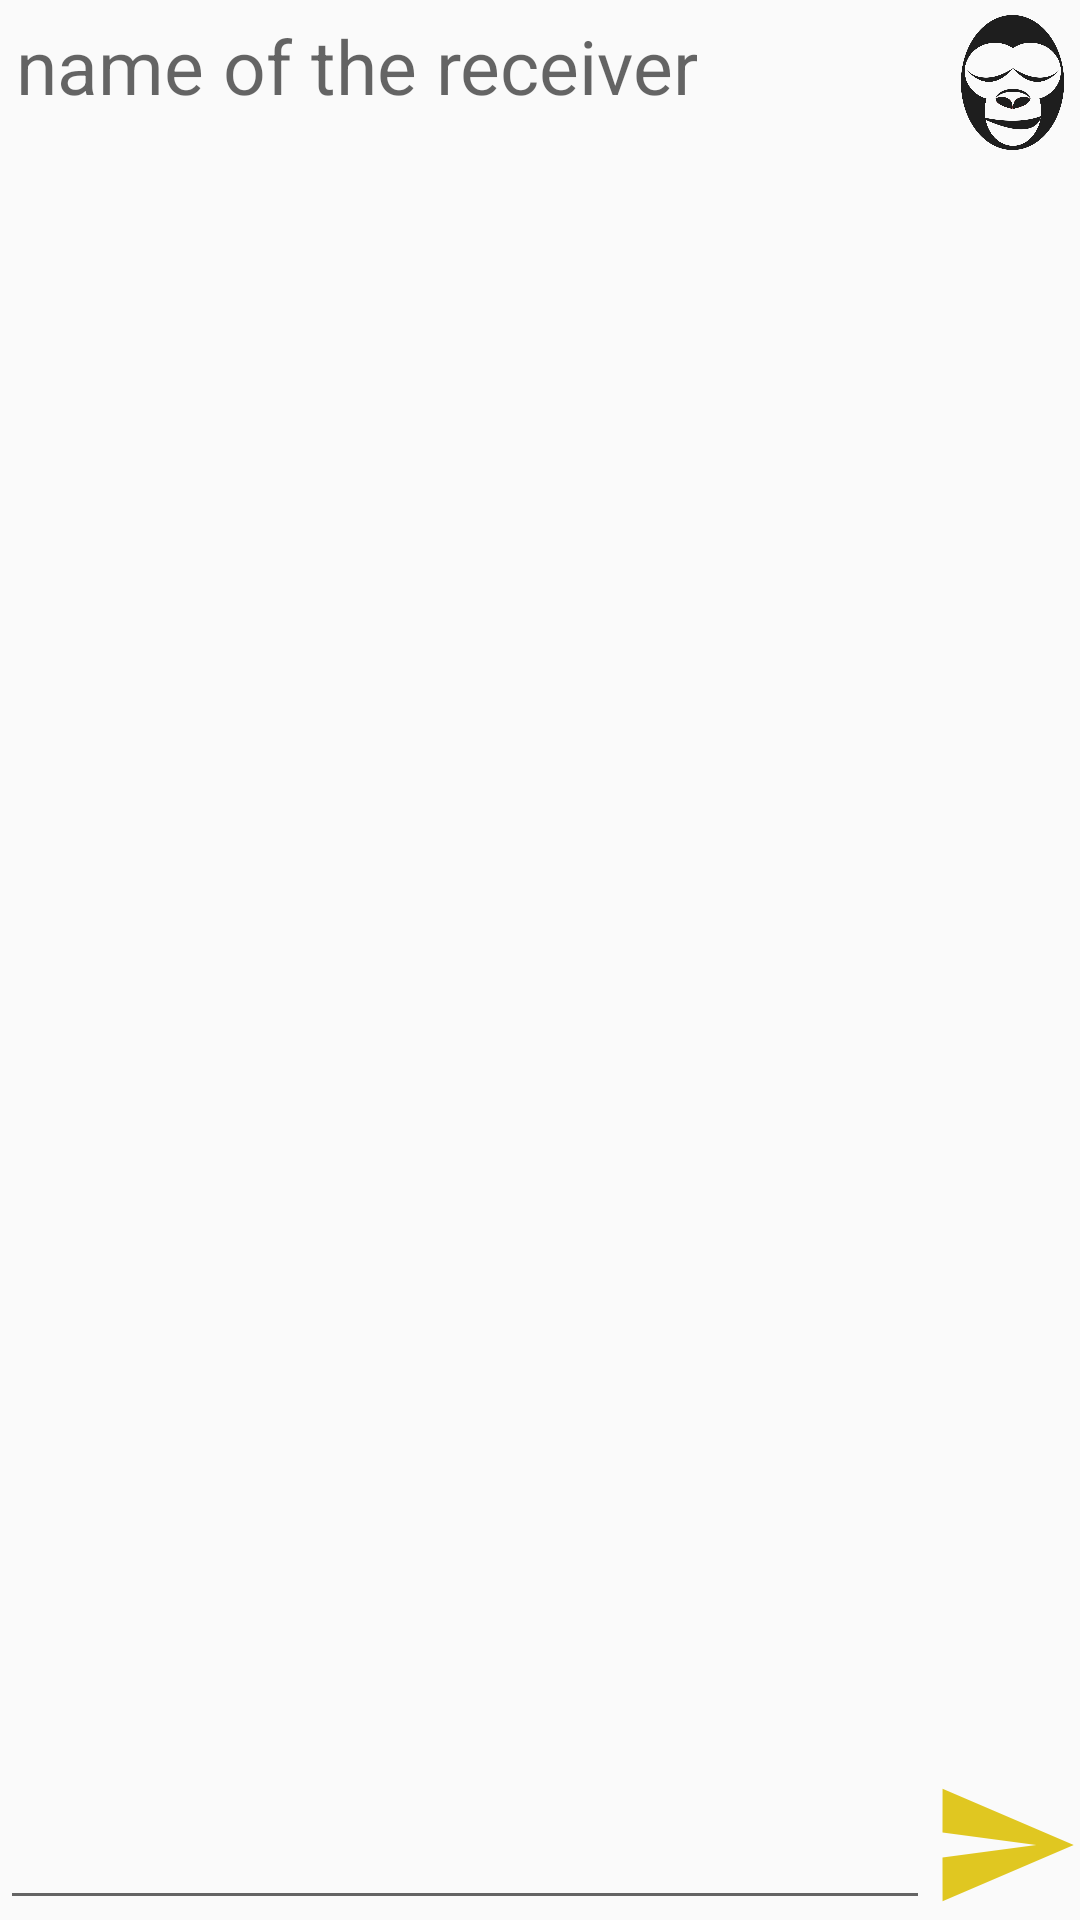

The Android layout XML behind this screen, and the referenced resources:
<!-- AndroidManifest.xml: application theme AppTheme -->
<!-- res/layout/activity_chat.xml -->
<?xml version="1.0" encoding="utf-8"?>
<RelativeLayout
    xmlns:android="http://schemas.android.com/apk/res/android"
    xmlns:app="http://schemas.android.com/apk/res-auto"
    xmlns:tools="http://schemas.android.com/tools"
    android:layout_width="match_parent"
    android:layout_height="match_parent"
    tools:context=".Chat">


    <include
        layout="@layout/toolbar"
        android:id="@+id/toolBar"
        />
    <ImageView
        android:padding="5dp"
        android:layout_width="45dp"
        android:layout_height="55dp"
        android:src="@drawable/logo"
        android:id="@+id/logoImage"
        android:layout_alignParentRight="true"
        />
    <TextView
        android:layout_width="wrap_content"
        android:layout_height="55dp"
        android:hint="name of the receiver"
        android:layout_alignParentLeft="true"
        android:textAlignment="center"
        android:textSize="25dp"
        android:padding="5dp"
        />
    <androidx.recyclerview.widget.RecyclerView
        android:layout_width="match_parent"
        android:layout_height="wrap_content"
        android:id="@+id/recyclerChat"
        android:layout_below="@id/toolBar"
        android:layout_above="@+id/sendButton"
        />
    <EditText
        android:layout_width="match_parent"
        android:layout_height="50dp"
        android:id="@+id/sendMessage"
        android:layout_toLeftOf="@+id/sendButton"
        android:layout_alignParentBottom="true"
        />

    <ImageView
        android:layout_width="50dp"
        android:clickable="true"
        android:layout_height="50dp"
        android:id="@+id/sendButton"
        android:src="@drawable/ic_send_black_24dp"
        android:layout_alignParentBottom="true"
        android:layout_alignParentRight="true"
        />
</RelativeLayout>
<!-- res/layout/toolbar.xml (included above) -->
<?xml version="1.0" encoding="utf-8"?>
<androidx.appcompat.widget.Toolbar xmlns:android="http://schemas.android.com/apk/res/android"
    android:layout_width="match_parent"
    android:layout_height="40dp"
    android:background="@color/fui_transparent"
    android:theme="@android:style/ThemeOverlay.Material.Light">


</androidx.appcompat.widget.Toolbar>
<!-- resources referenced by this layout -->
<resources>
  <!-- drawable ic_send_black_24dp (drawable) -->
  <vector android:height="24dp" android:tint="#E0C721"
      android:viewportHeight="24.0" android:viewportWidth="24.0"
      android:width="24dp" xmlns:android="http://schemas.android.com/apk/res/android">
      <path android:fillColor="#FF000000" android:pathData="M2.01,21L23,12 2.01,3 2,10l15,2 -15,2z"/>
  </vector>
  <!-- drawable logo: png bitmap (drawable-v24, 38383 bytes) -->
  <style name="AppTheme" parent="Theme.AppCompat.Light.NoActionBar">
          
          <item name="colorPrimary">@color/backgroundColor</item>
          <item name="colorPrimaryDark">@color/colorPrimaryDark</item>
          <item name="colorAccent">@color/colorAccent</item>
      </style>
  <color name="backgroundColor">#2a4d69</color>
  <color name="colorPrimaryDark">#3700B3</color>
  <color name="colorAccent">#03DAC5</color>
</resources>
